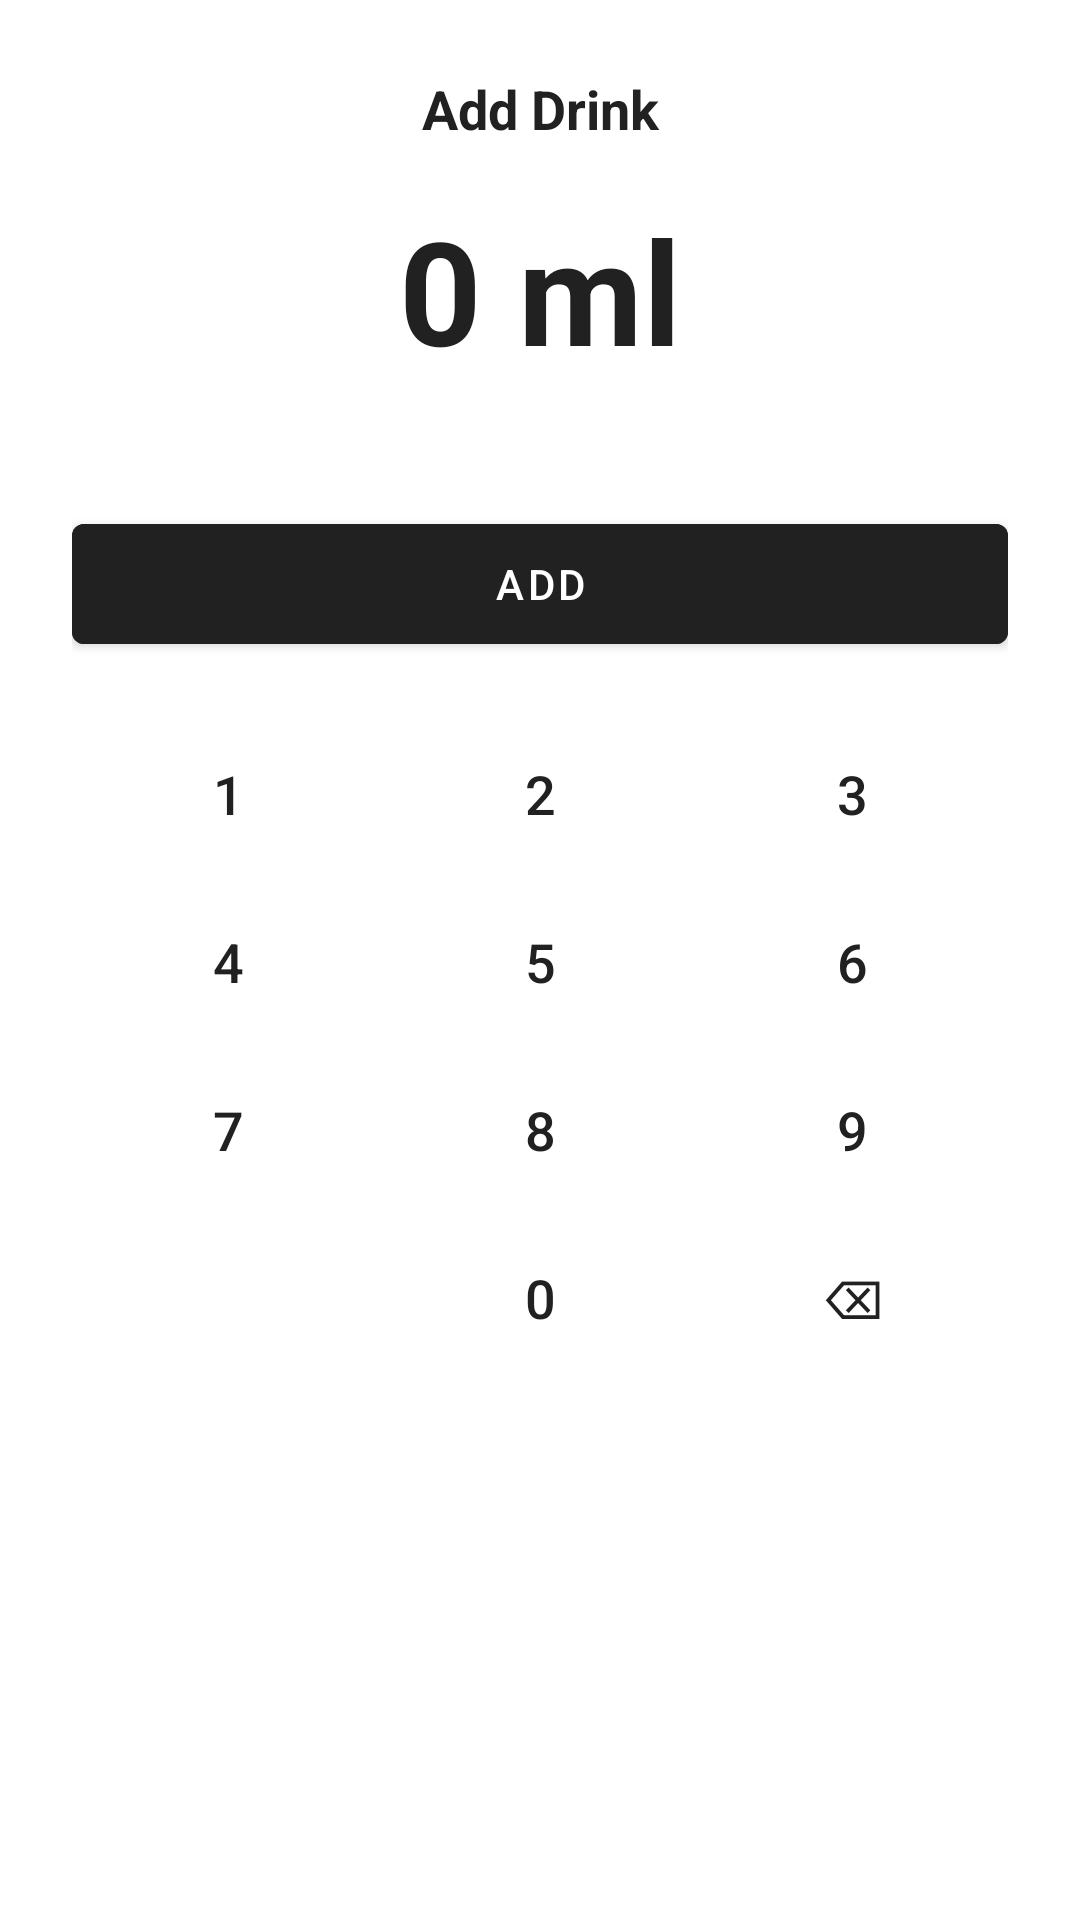

Android layout source for this screen:
<!-- AndroidManifest.xml: application theme Theme.LionFitApp -->
<!-- res/layout/add_water.xml -->
<?xml version="1.0" encoding="utf-8"?>
<LinearLayout xmlns:android="http://schemas.android.com/apk/res/android"
    xmlns:app="http://schemas.android.com/apk/res-auto"
    android:layout_width="match_parent"
    android:layout_height="wrap_content"
    android:orientation="vertical"
    android:padding="24dp"
    android:background="@android:color/white">

    
    <LinearLayout
        android:layout_width="match_parent"
        android:layout_height="wrap_content"
        android:orientation="horizontal"
        android:gravity="center_vertical"
        android:layout_marginBottom="16dp">

        <TextView
            android:layout_width="0dp"
            android:layout_height="wrap_content"
            android:layout_weight="1"
            android:gravity="center"
            android:text="@string/title_add_drink"
            android:textColor="#212121"
            android:textSize="18sp"
            android:textStyle="bold" />

    </LinearLayout>

    
    <TextView
        android:id="@+id/tvWaterAmount"
        android:layout_width="match_parent"
        android:layout_height="wrap_content"
        android:gravity="center"
        android:text="0 ml"
        android:textSize="48sp"
        android:textStyle="bold"
        android:textColor="#212121"
        android:layout_marginBottom="20dp" />

    
    <com.google.android.material.chip.ChipGroup
        android:id="@+id/chipGroupWater"
        android:layout_width="match_parent"
        android:layout_height="wrap_content"
        app:singleSelection="true"
        android:layout_marginBottom="20dp" />

    
    <Button
        android:id="@+id/btnAddWaterConfirm"
        android:layout_width="match_parent"
        android:layout_height="52dp"
        android:text="@string/btn_add"
        android:backgroundTint="#212121"
        android:textColor="@android:color/white"
        android:layout_marginBottom="16dp" />

    
    <GridLayout
        android:layout_width="match_parent"
        android:layout_height="wrap_content"
        android:columnCount="3"
        android:rowCount="4">

        <Button android:id="@+id/btn1" style="@style/NumPadButton" android:text="1" android:layout_columnWeight="1" />
        <Button android:id="@+id/btn2" style="@style/NumPadButton" android:text="2" android:layout_columnWeight="1" />
        <Button android:id="@+id/btn3" style="@style/NumPadButton" android:text="3" android:layout_columnWeight="1" />
        <Button android:id="@+id/btn4" style="@style/NumPadButton" android:text="4" android:layout_columnWeight="1" />
        <Button android:id="@+id/btn5" style="@style/NumPadButton" android:text="5" android:layout_columnWeight="1" />
        <Button android:id="@+id/btn6" style="@style/NumPadButton" android:text="6" android:layout_columnWeight="1" />
        <Button android:id="@+id/btn7" style="@style/NumPadButton" android:text="7" android:layout_columnWeight="1" />
        <Button android:id="@+id/btn8" style="@style/NumPadButton" android:text="8" android:layout_columnWeight="1" />
        <Button android:id="@+id/btn9" style="@style/NumPadButton" android:text="9" android:layout_columnWeight="1" />
        <View android:layout_width="0dp" android:layout_height="0dp" android:layout_columnWeight="1" />
        <Button android:id="@+id/btn0" style="@style/NumPadButton" android:text="0" android:layout_columnWeight="1" />
        <Button android:id="@+id/btnBackspace" style="@style/NumPadButton" android:text="⌫" android:layout_columnWeight="1" />

    </GridLayout>

</LinearLayout>
<!-- resources referenced by this layout -->
<resources>
  <string name="btn_add">Add</string>
  <string name="title_add_drink">Add Drink</string>
  <style name="NumPadButton" parent="Widget.MaterialComponents.Button.OutlinedButton">
      <item name="android:layout_width">0dp</item>
      <item name="android:layout_height">56dp</item>
      <item name="android:textSize">18sp</item>
      <item name="android:textColor">#212121</item>
      <item name="strokeColor">@android:color/transparent</item>
      <item name="backgroundTint">@android:color/transparent</item>
  </style>
  <style name="Theme.LionFitApp" parent="Theme.MaterialComponents.Light.NoActionBar">
          <item name="android:windowLightStatusBar">true</item>
      </style>
</resources>
